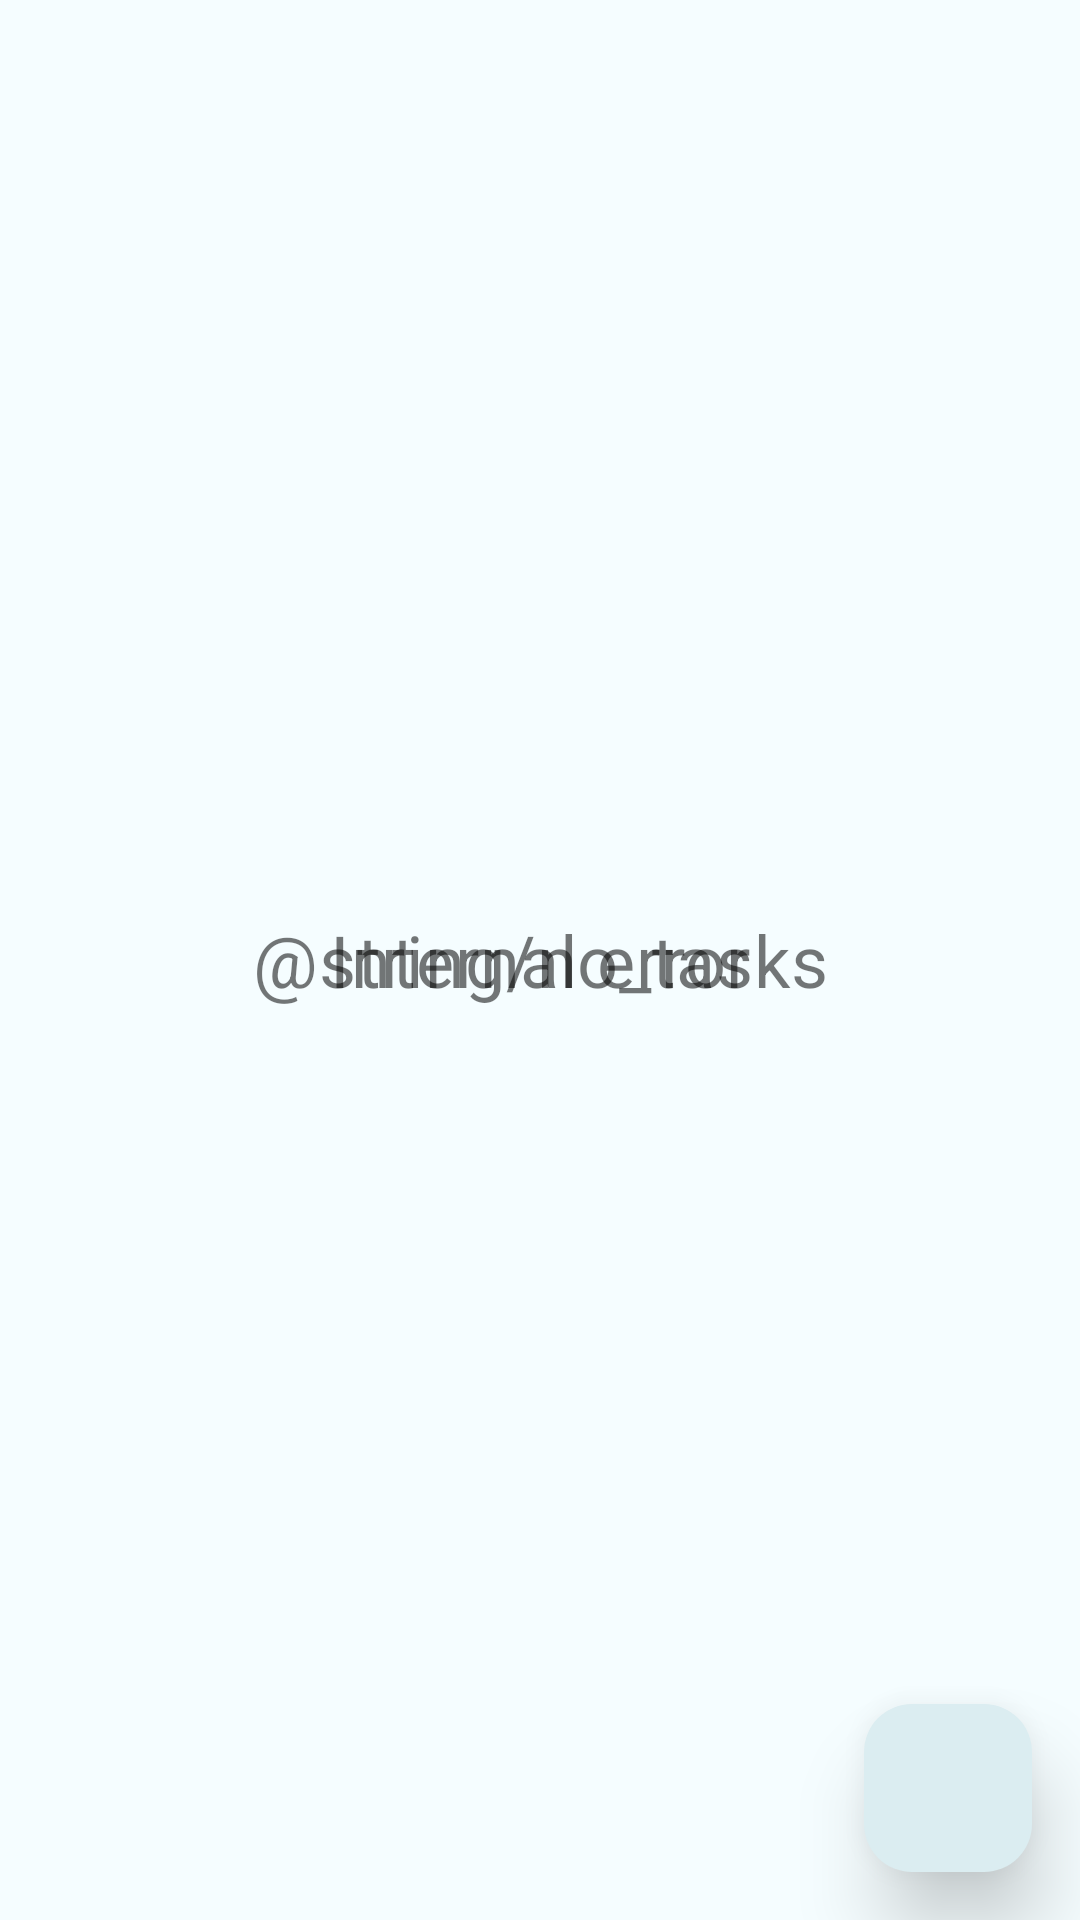

Write the Android layout XML for this screen, with the resource values it uses.
<!-- AndroidManifest.xml: application theme Theme.SmartHabits -->
<!-- res/layout/fragment_yearly_task_list.xml -->
<?xml version="1.0" encoding="utf-8"?>

<androidx.coordinatorlayout.widget.CoordinatorLayout xmlns:android="http://schemas.android.com/apk/res/android"
    xmlns:app="http://schemas.android.com/apk/res-auto"
    xmlns:tools="http://schemas.android.com/tools"
    android:layout_width="match_parent"
    android:layout_height="match_parent"
    android:background="@color/window_color"
    tools:context=".presentation.view.fragment.YearlyTaskListFragment">

    <androidx.recyclerview.widget.RecyclerView
        android:id="@+id/yearly_tasks_recycler"
        android:layout_width="match_parent"
        android:layout_height="match_parent"
        tools:itemCount="6"
        tools:listitem="@layout/item_task" />

    <ProgressBar
        android:id="@+id/yearly_tasks_spinner"
        android:layout_width="wrap_content"
        android:layout_height="wrap_content"
        android:layout_gravity="center"
        android:indeterminateTint="@color/colorPrimary"
        android:indeterminateTintMode="src_atop" />

    <TextView
        android:id="@+id/yearly_tasks_error"
        style="@style/TextAppearance.RecyclerViewMessage"
        android:layout_width="match_parent"
        android:layout_height="wrap_content"
        android:layout_gravity="center"
        android:layout_marginHorizontal="24dp"
        android:text="@string/internal_error"
        app:layout_constraintBottom_toBottomOf="parent"
        app:layout_constraintEnd_toEndOf="parent"
        app:layout_constraintStart_toStartOf="parent"
        app:layout_constraintTop_toTopOf="parent" />

    <TextView
        android:id="@+id/yearly_tasks_empty_list_message"
        style="@style/TextAppearance.RecyclerViewMessage"
        android:layout_width="match_parent"
        android:layout_height="wrap_content"
        android:layout_gravity="center"
        android:layout_marginHorizontal="24dp"
        android:text="@string/no_tasks"
        app:layout_constraintBottom_toBottomOf="parent"
        app:layout_constraintEnd_toEndOf="parent"
        app:layout_constraintStart_toStartOf="parent"
        app:layout_constraintTop_toTopOf="parent" />

    <com.google.android.material.floatingactionbutton.FloatingActionButton
        android:id="@+id/add_yearly_task_fab"
        android:layout_width="wrap_content"
        android:layout_height="wrap_content"
        android:layout_gravity="bottom|end"
        android:layout_marginEnd="@dimen/fab_margin_normal"
        android:layout_marginBottom="@dimen/fab_margin_normal"
        android:contentDescription="@string/add_task"
        android:src="@drawable/ic_add"
        app:backgroundTint="@color/colorPrimary"
        app:elevation="@dimen/fab_default_elevation"
        app:fabSize="normal"
        app:rippleColor="@color/colorPrimaryVariant"
        app:tint="@android:color/white" />

</androidx.coordinatorlayout.widget.CoordinatorLayout>
<!-- res/layout/item_task.xml (included above) -->
<?xml version="1.0" encoding="utf-8"?>

<com.google.android.material.card.MaterialCardView xmlns:android="http://schemas.android.com/apk/res/android"
    xmlns:app="http://schemas.android.com/apk/res-auto"
    xmlns:tools="http://schemas.android.com/tools"
    android:layout_width="match_parent"
    android:layout_height="84dp"
    android:layout_margin="8dp">

    <androidx.constraintlayout.widget.ConstraintLayout
        android:layout_width="match_parent"
        android:layout_height="match_parent">

        <TextView
            android:id="@+id/task_description"
            android:layout_width="0dp"
            android:layout_height="wrap_content"
            android:layout_marginHorizontal="8dp"
            android:textSize="24sp"
            app:layout_constraintBottom_toBottomOf="parent"
            app:layout_constraintEnd_toStartOf="@+id/edit_icon"
            app:layout_constraintStart_toStartOf="parent"
            app:layout_constraintTop_toTopOf="parent"
            tools:text="Do the laundry" />

        <ImageView
            android:id="@+id/edit_icon"
            android:layout_width="wrap_content"
            android:layout_height="wrap_content"
            android:background="?android:attr/selectableItemBackgroundBorderless"
            android:clickable="true"
            android:contentDescription="@string/edit"
            android:focusable="true"
            android:padding="16dp"
            app:layout_constraintBottom_toBottomOf="parent"
            app:layout_constraintEnd_toStartOf="@id/delete_icon"
            app:layout_constraintTop_toTopOf="parent"
            app:srcCompat="@drawable/ic_edit"
            app:tint="@color/icon_color" />

        <ImageView
            android:id="@+id/delete_icon"
            android:layout_width="wrap_content"
            android:layout_height="wrap_content"
            android:background="?android:attr/selectableItemBackgroundBorderless"
            android:clickable="true"
            android:contentDescription="@string/delete"
            android:focusable="true"
            android:padding="16dp"
            app:layout_constraintBottom_toBottomOf="parent"
            app:layout_constraintEnd_toEndOf="parent"
            app:layout_constraintTop_toTopOf="parent"
            app:srcCompat="@drawable/ic_delete"
            app:tint="@color/icon_color" />

    </androidx.constraintlayout.widget.ConstraintLayout>

</com.google.android.material.card.MaterialCardView>
<!-- resources referenced by this layout -->
<resources>
  <color name="colorPrimary">#dbedf1</color>
  <color name="colorPrimaryVariant">#dbedf1</color>
  <color name="window_color">#f5fdff</color>
  <dimen name="fab_default_elevation">16dp</dimen>
  <dimen name="fab_margin_normal">16dp</dimen>
  <string name="delete">Delete</string>
  <string name="edit">Edit</string>
  <string name="internal_error">Internal error</string>
  <style name="TextAppearance.RecyclerViewMessage" parent="TextAppearance.MaterialComponents.Subtitle1">
          <item name="android:textSize">24sp</item>
          <item name="android:alpha">.54</item>
          <item name="android:gravity">center</item>
          <item name="android:textColor">@color/colorOnPrimary</item>
      </style>
  <style name="Theme.SmartHabits" parent="Theme.Material3.DayNight.NoActionBar">
          <item name="colorPrimary">@color/colorPrimary</item>
          <item name="colorPrimaryVariant">@color/colorPrimaryVariant</item>
          <item name="colorOnPrimary">@color/colorOnPrimary</item>
          <item name="alertDialogTheme">@style/AlertDialogTheme</item>
          <item name="android:windowBackground">@android:color/black</item>
          <item name="colorSecondary">@color/colorSecondary</item>
          <item name="android:statusBarColor">?attr/colorPrimaryVariant</item>
          <item name="android:navigationBarColor">@color/colorPrimaryVariant</item>
      </style>
  <color name="colorOnPrimary">@android:color/black</color>
  <style name="AlertDialogTheme" parent="ThemeOverlay.MaterialComponents.Dialog.Alert">
          <item name="buttonBarNegativeButtonStyle">@style/NegativeButtonStyle</item>
          <item name="buttonBarPositiveButtonStyle">@style/PositiveButtonStyle</item>
          <item name="buttonBarNeutralButtonStyle">@style/NeutralButtonStyle</item>
      </style>
  <color name="colorSecondary">#c3e7fd</color>
  <style name="NegativeButtonStyle" parent="Widget.MaterialComponents.Button.TextButton.Dialog">
          <item name="android:textColor">@color/dialogButtonTextColor</item>
      </style>
  <style name="PositiveButtonStyle" parent="Widget.MaterialComponents.Button.TextButton.Dialog">
          <item name="android:textColor">@color/dialogButtonTextColor</item>
      </style>
  <style name="NeutralButtonStyle" parent="Widget.MaterialComponents.Button.TextButton.Dialog">
          <item name="android:textColor">@color/dialogButtonTextColor</item>
      </style>
  <color name="dialogButtonTextColor">#056676</color>
</resources>
